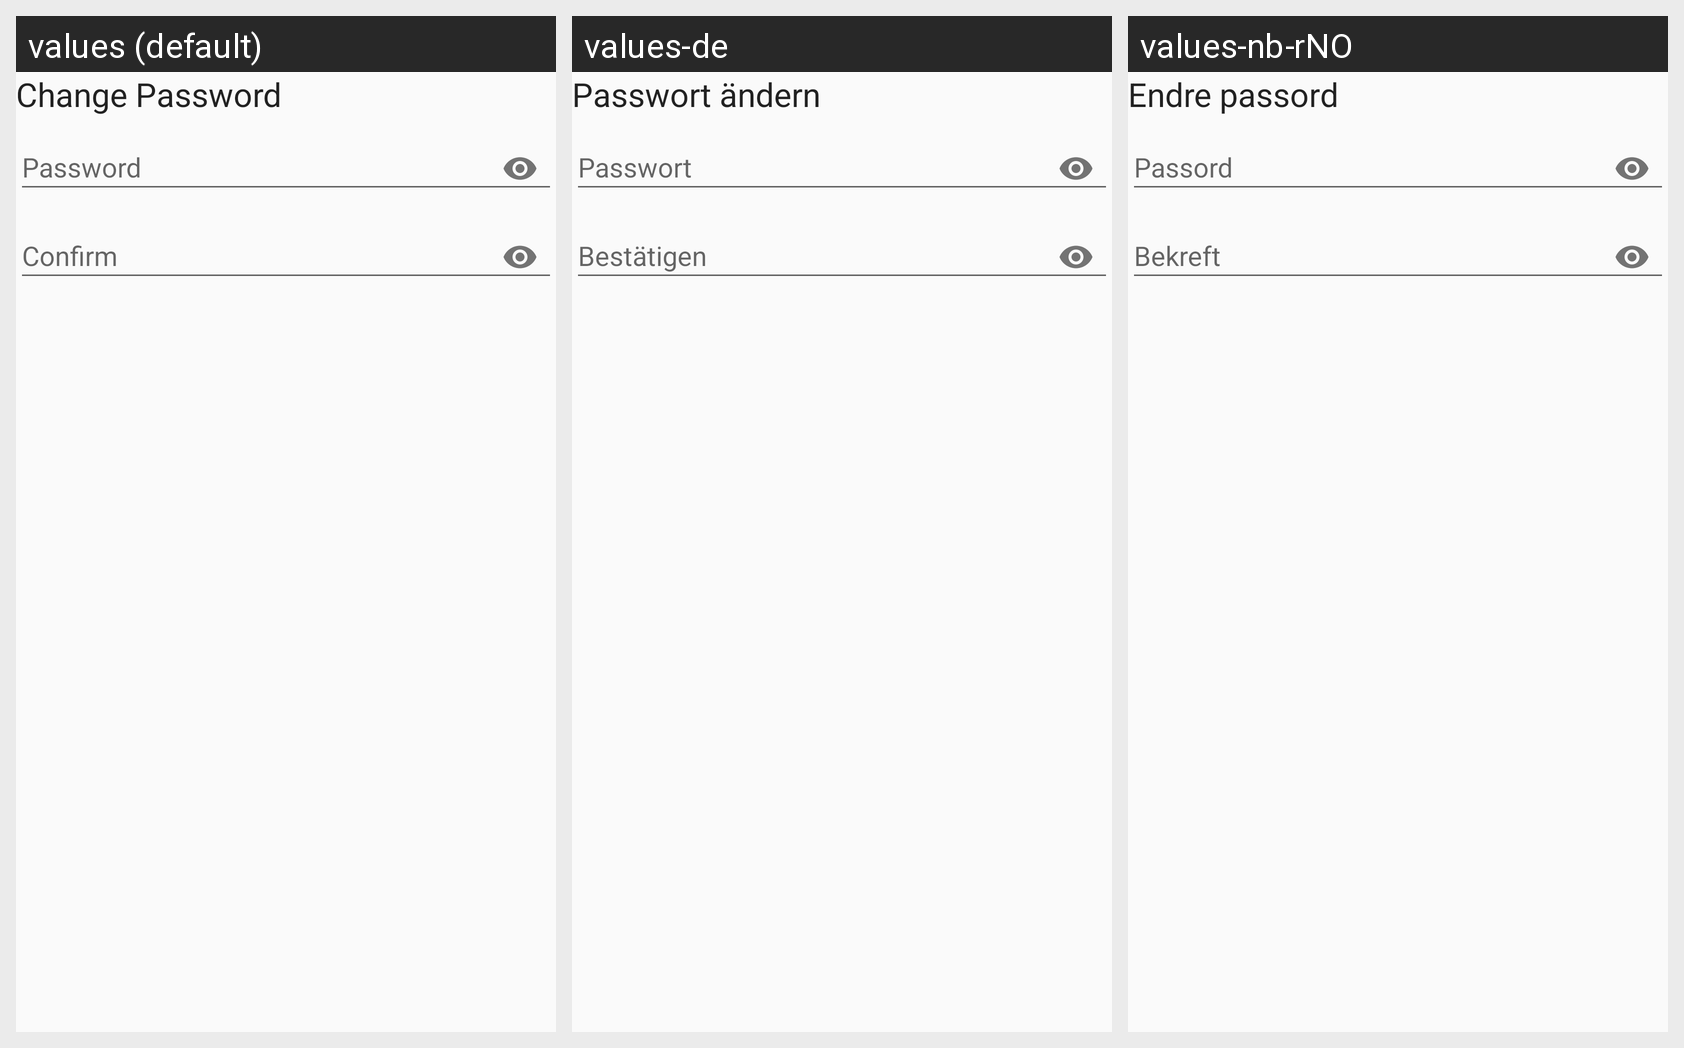

Strings drawn on this Android screen and how each of the app's shown locales translates them:
Android screen res/layout/fragment_passwdsafe_change_password.xml rendered under 3 locales, left to right: values (default), values-de, values-nb-rNO. Device: Nexus 5 (rendered at 1080×1920; each locale shown at half size, 540×960, under a caption strip naming it); theme PwsAppTheme.
Strings drawn on this screen, with the default value and each locale's value (text and hints the layout hard-codes, and strings that could not be matched under every locale, appear in the picture but are not listed):

change_password
  values: Change Password
  values-de: Passwort ändern
  values-nb-rNO: Endre passord

password
  values: Password
  values-de: Passwort
  values-nb-rNO: Passord

confirm
  values: Confirm
  values-de: Bestätigen
  values-nb-rNO: Bekreft
